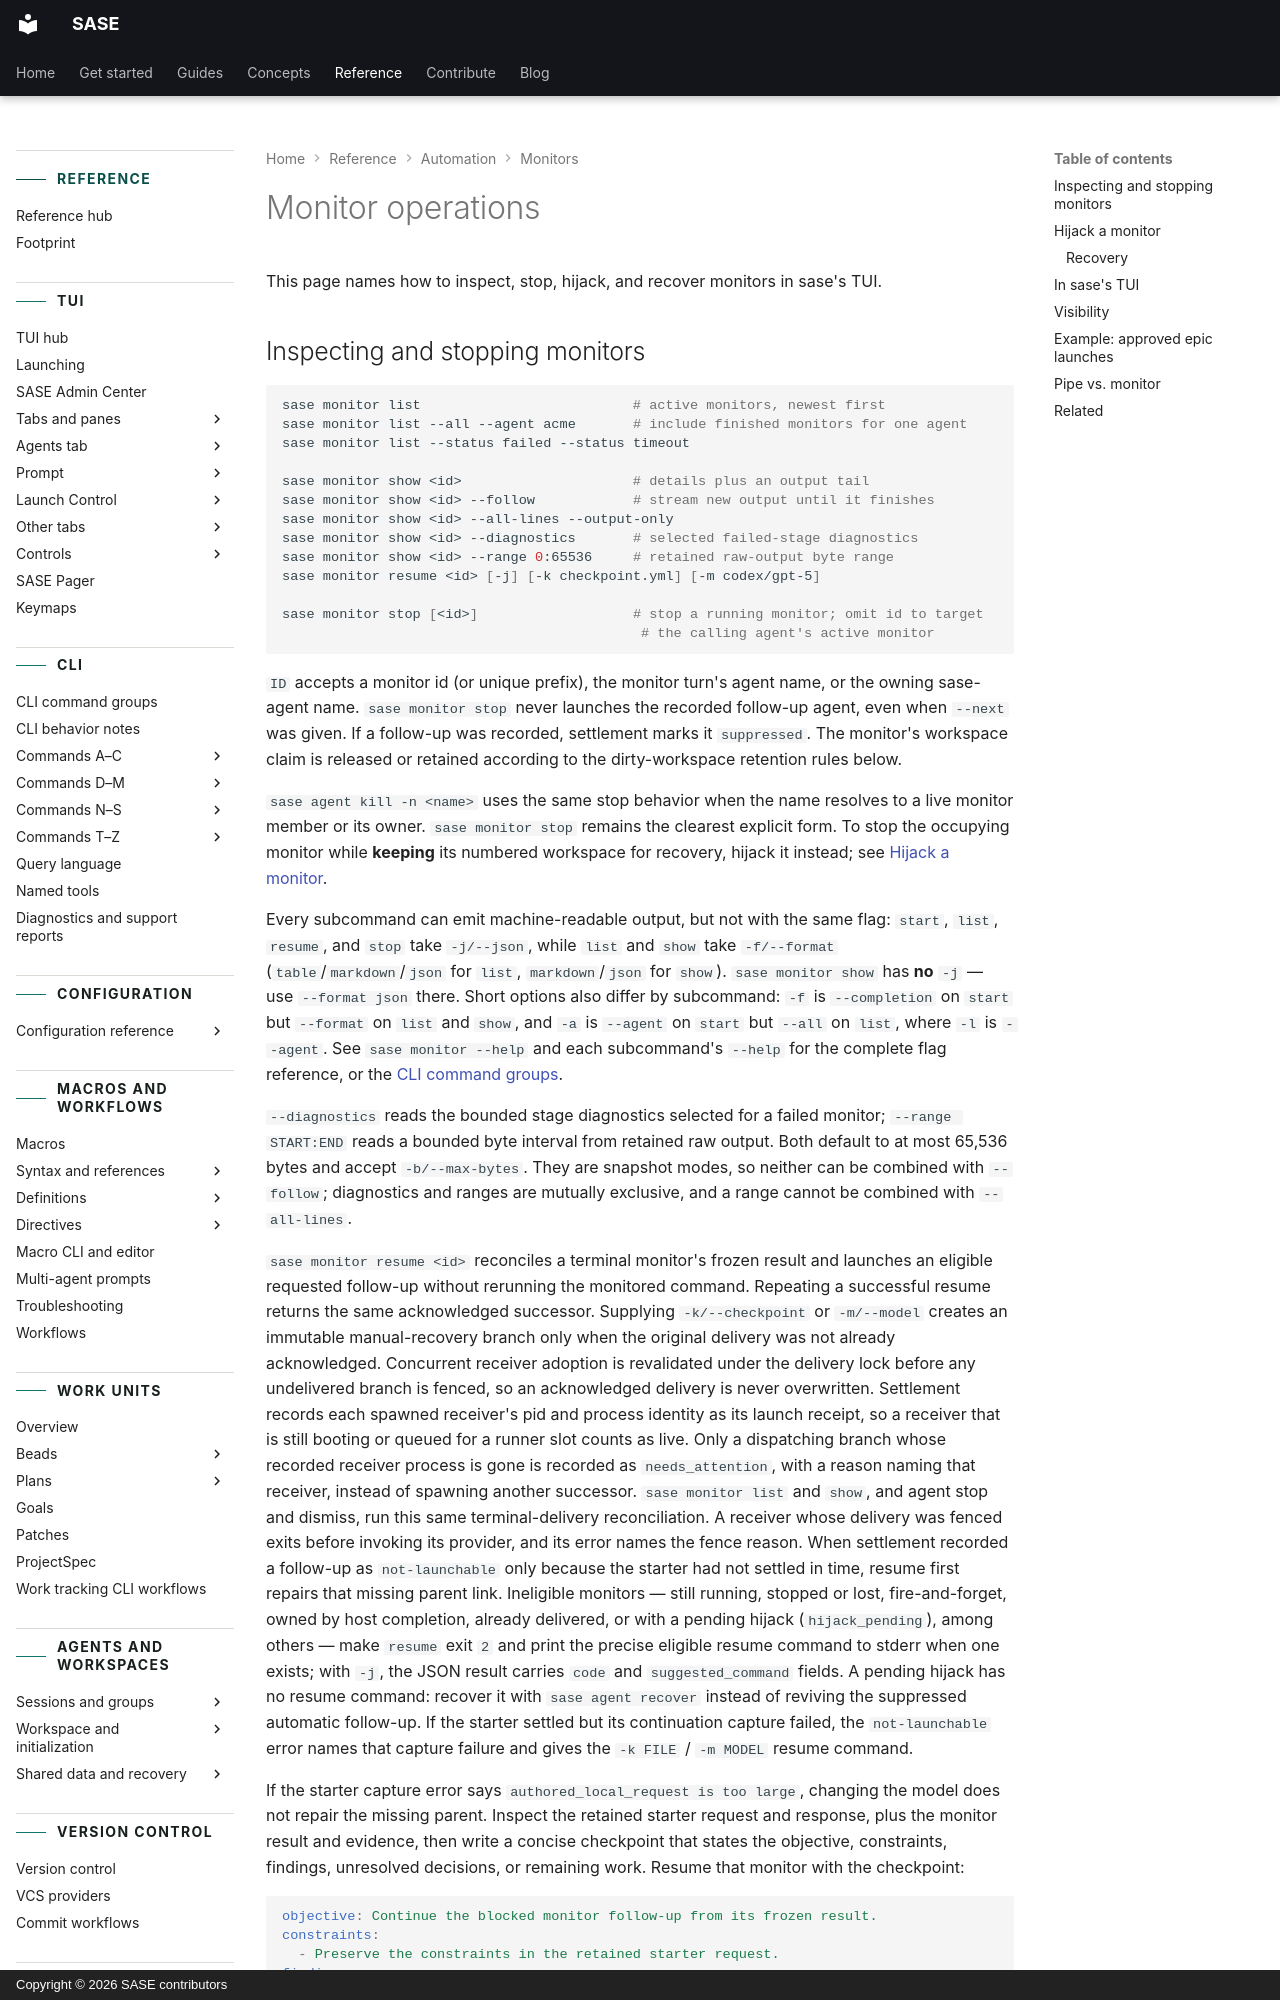

repository: sase-org/sase · page: reference/automation/monitor-operations/index.html · generator: mkdocs · copyright: Copyright © 2026 SASE contributors

---
title: Monitor operations
description: Inspect, stop, hijack, and recover monitors in the SASE TUI.
---

# Monitor operations

This page names how to inspect, stop, hijack, and recover monitors in sase's TUI.
